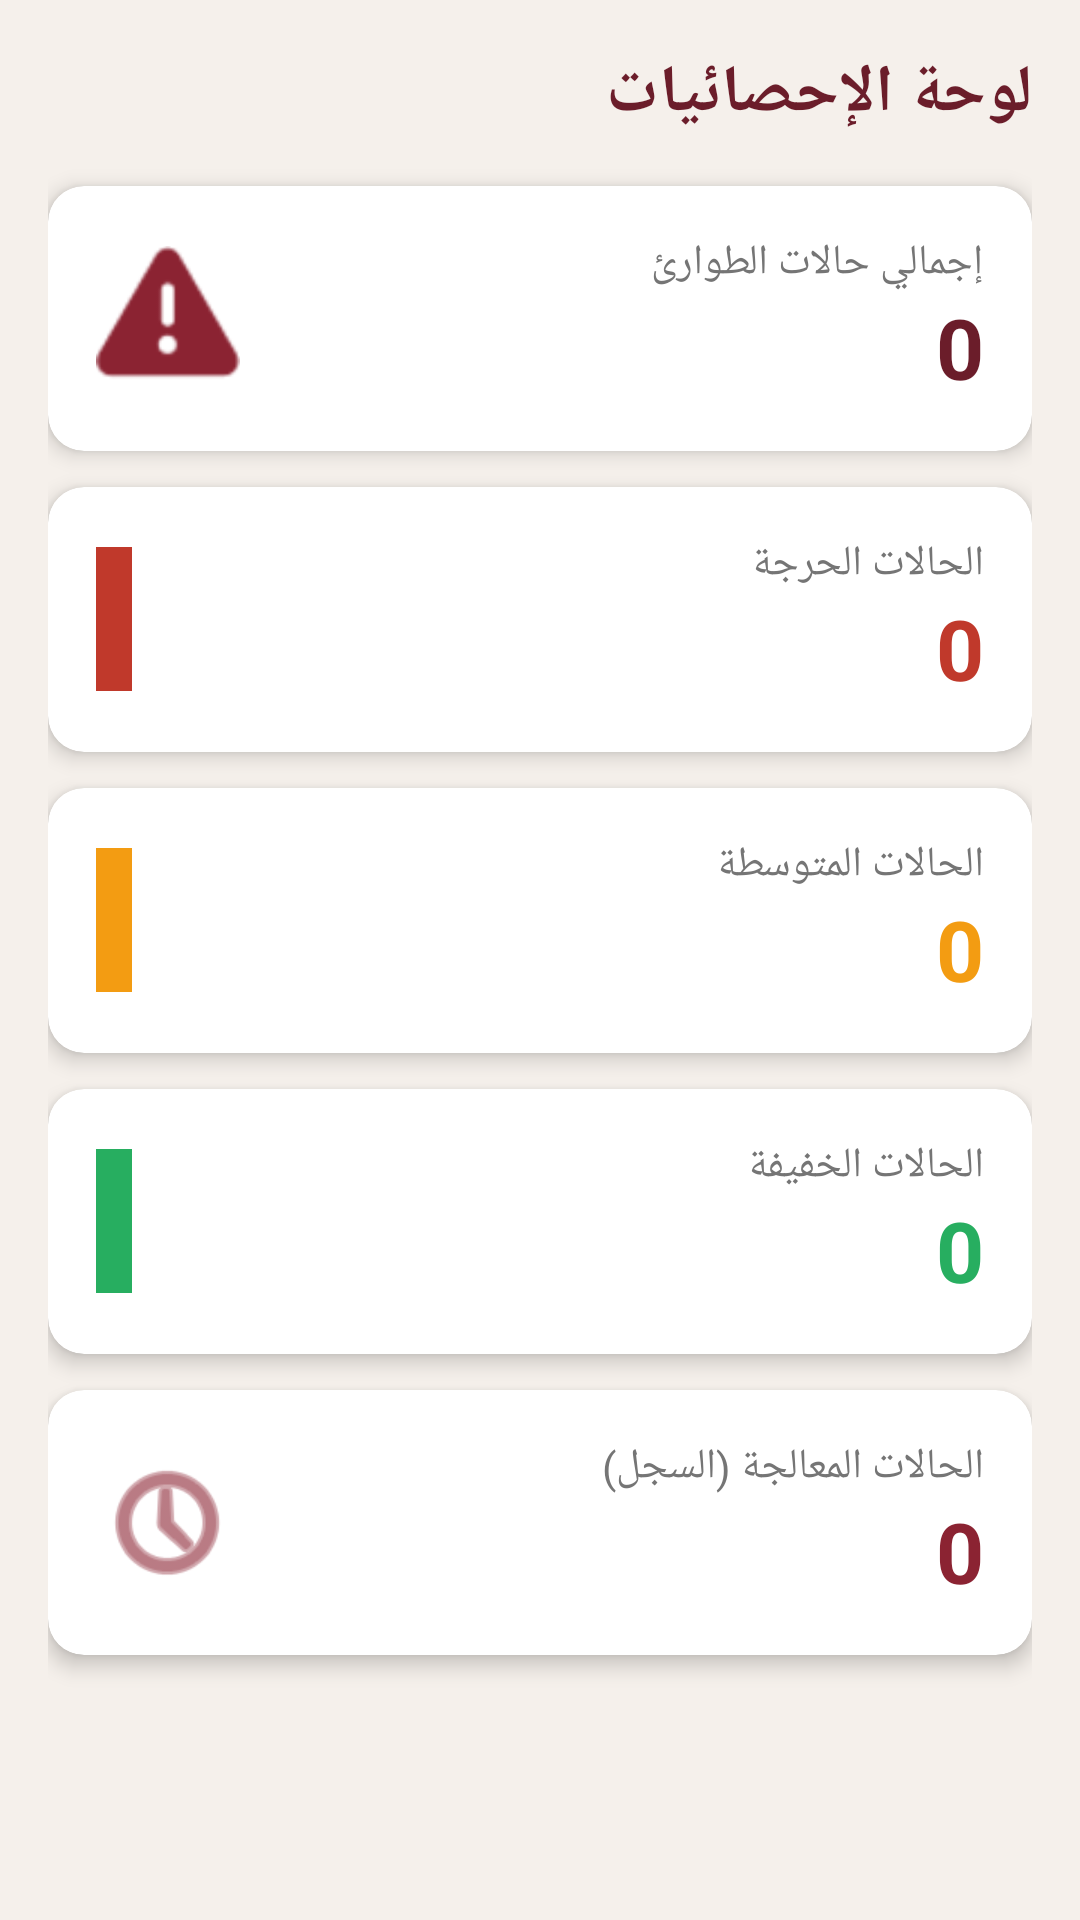

Android layout source for this screen:
<!-- AndroidManifest.xml: application theme Theme.FirstAidHero -->
<!-- res/layout/fragment_statistics.xml -->
<?xml version="1.0" encoding="utf-8"?>
<ScrollView xmlns:android="http://schemas.android.com/apk/res/android"
    xmlns:app="http://schemas.android.com/apk/res-auto"
    android:layout_width="match_parent"
    android:layout_height="match_parent"
    android:background="@color/background"
    android:fillViewport="true">

    <LinearLayout
        android:layout_width="match_parent"
        android:layout_height="wrap_content"
        android:orientation="vertical"
        android:padding="16dp"
        android:layoutDirection="rtl">

        <TextView
            android:layout_width="wrap_content"
            android:layout_height="wrap_content"
            android:text="لوحة الإحصائيات"
            android:textColor="@color/primary_dark"
            android:textSize="22sp"
            android:textStyle="bold"
            android:layout_marginBottom="16dp" />

        <androidx.cardview.widget.CardView
            android:layout_width="match_parent"
            android:layout_height="wrap_content"
            app:cardCornerRadius="12dp"
            app:cardElevation="4dp"
            android:layout_marginBottom="12dp"
            app:cardBackgroundColor="@color/card_background">
            <LinearLayout android:layout_width="match_parent" android:layout_height="wrap_content" android:orientation="horizontal" android:padding="16dp" android:gravity="center_vertical">
                <LinearLayout android:layout_width="0dp" android:layout_height="wrap_content" android:layout_weight="1" android:orientation="vertical">
                    <TextView android:layout_width="wrap_content" android:layout_height="wrap_content" android:text="إجمالي حالات الطوارئ" android:textColor="@color/text_secondary" android:textSize="14sp" />
                    <TextView android:id="@+id/tvTotalEmergencies" android:layout_width="wrap_content" android:layout_height="wrap_content" android:text="0" android:textColor="@color/primary_dark" android:textSize="28sp" android:textStyle="bold" />
                </LinearLayout>
                <ImageView android:layout_width="48dp" android:layout_height="48dp" android:src="@android:drawable/ic_dialog_alert" app:tint="@color/primary" />
            </LinearLayout>
        </androidx.cardview.widget.CardView>

        <androidx.cardview.widget.CardView
            android:layout_width="match_parent"
            android:layout_height="wrap_content"
            app:cardCornerRadius="12dp"
            app:cardElevation="4dp"
            android:layout_marginBottom="12dp"
            app:cardBackgroundColor="@color/card_background">
            <LinearLayout android:layout_width="match_parent" android:layout_height="wrap_content" android:orientation="horizontal" android:padding="16dp" android:gravity="center_vertical">
                <LinearLayout android:layout_width="0dp" android:layout_height="wrap_content" android:layout_weight="1" android:orientation="vertical">
                    <TextView android:layout_width="wrap_content" android:layout_height="wrap_content" android:text="الحالات الحرجة" android:textColor="@color/text_secondary" android:textSize="14sp" />
                    <TextView android:id="@+id/tvCriticalCases" android:layout_width="wrap_content" android:layout_height="wrap_content" android:text="0" android:textColor="@color/red_emergency" android:textSize="28sp" android:textStyle="bold" />
                </LinearLayout>
                <View android:layout_width="12dp" android:layout_height="48dp" android:background="@color/red_emergency" />
            </LinearLayout>
        </androidx.cardview.widget.CardView>

        <androidx.cardview.widget.CardView
            android:layout_width="match_parent"
            android:layout_height="wrap_content"
            app:cardCornerRadius="12dp"
            app:cardElevation="4dp"
            android:layout_marginBottom="12dp"
            app:cardBackgroundColor="@color/card_background">
            <LinearLayout android:layout_width="match_parent" android:layout_height="wrap_content" android:orientation="horizontal" android:padding="16dp" android:gravity="center_vertical">
                <LinearLayout android:layout_width="0dp" android:layout_height="wrap_content" android:layout_weight="1" android:orientation="vertical">
                    <TextView android:layout_width="wrap_content" android:layout_height="wrap_content" android:text="الحالات المتوسطة" android:textColor="@color/text_secondary" android:textSize="14sp" />
                    <TextView android:id="@+id/tvModerateCases" android:layout_width="wrap_content" android:layout_height="wrap_content" android:text="0" android:textColor="@color/orange_warning" android:textSize="28sp" android:textStyle="bold" />
                </LinearLayout>
                <View android:layout_width="12dp" android:layout_height="48dp" android:background="@color/orange_warning" />
            </LinearLayout>
        </androidx.cardview.widget.CardView>

        <androidx.cardview.widget.CardView
            android:layout_width="match_parent"
            android:layout_height="wrap_content"
            app:cardCornerRadius="12dp"
            app:cardElevation="4dp"
            android:layout_marginBottom="12dp"
            app:cardBackgroundColor="@color/card_background">
            <LinearLayout android:layout_width="match_parent" android:layout_height="wrap_content" android:orientation="horizontal" android:padding="16dp" android:gravity="center_vertical">
                <LinearLayout android:layout_width="0dp" android:layout_height="wrap_content" android:layout_weight="1" android:orientation="vertical">
                    <TextView android:layout_width="wrap_content" android:layout_height="wrap_content" android:text="الحالات الخفيفة" android:textColor="@color/text_secondary" android:textSize="14sp" />
                    <TextView android:id="@+id/tvMildCases" android:layout_width="wrap_content" android:layout_height="wrap_content" android:text="0" android:textColor="@color/green_success" android:textSize="28sp" android:textStyle="bold" />
                </LinearLayout>
                <View android:layout_width="12dp" android:layout_height="48dp" android:background="@color/green_success" />
            </LinearLayout>
        </androidx.cardview.widget.CardView>

        <androidx.cardview.widget.CardView
            android:layout_width="match_parent"
            android:layout_height="wrap_content"
            app:cardCornerRadius="12dp"
            app:cardElevation="4dp"
            android:layout_marginBottom="12dp"
            app:cardBackgroundColor="@color/card_background">
            <LinearLayout android:layout_width="match_parent" android:layout_height="wrap_content" android:orientation="horizontal" android:padding="16dp" android:gravity="center_vertical">
                <LinearLayout android:layout_width="0dp" android:layout_height="wrap_content" android:layout_weight="1" android:orientation="vertical">
                    <TextView android:layout_width="wrap_content" android:layout_height="wrap_content" android:text="الحالات المعالجة (السجل)" android:textColor="@color/text_secondary" android:textSize="14sp" />
                    <TextView android:id="@+id/tvTreatedCases" android:layout_width="wrap_content" android:layout_height="wrap_content" android:text="0" android:textColor="@color/primary" android:textSize="28sp" android:textStyle="bold" />
                </LinearLayout>
                <ImageView android:layout_width="48dp" android:layout_height="48dp" android:src="@android:drawable/ic_menu_recent_history" app:tint="@color/primary" />
            </LinearLayout>
        </androidx.cardview.widget.CardView>
    </LinearLayout>
</ScrollView>
<!-- resources referenced by this layout -->
<resources>
  <color name="background">#F5F0EB</color>
  <color name="card_background">#FFFFFF</color>
  <color name="green_success">#27AE60</color>
  <color name="orange_warning">#F39C12</color>
  <color name="primary">#8B2332</color>
  <color name="primary_dark">#6B1D2A</color>
  <color name="red_emergency">#C0392B</color>
  <color name="text_secondary">#757575</color>
  <style name="Theme.FirstAidHero" parent="Theme.MaterialComponents.DayNight.NoActionBar">
          <item name="colorPrimary">@color/primary</item>
          <item name="colorPrimaryDark">@color/primary_dark</item>
          <item name="colorAccent">@color/primary_light</item>
      </style>
  <color name="primary_light">#A83245</color>
</resources>
